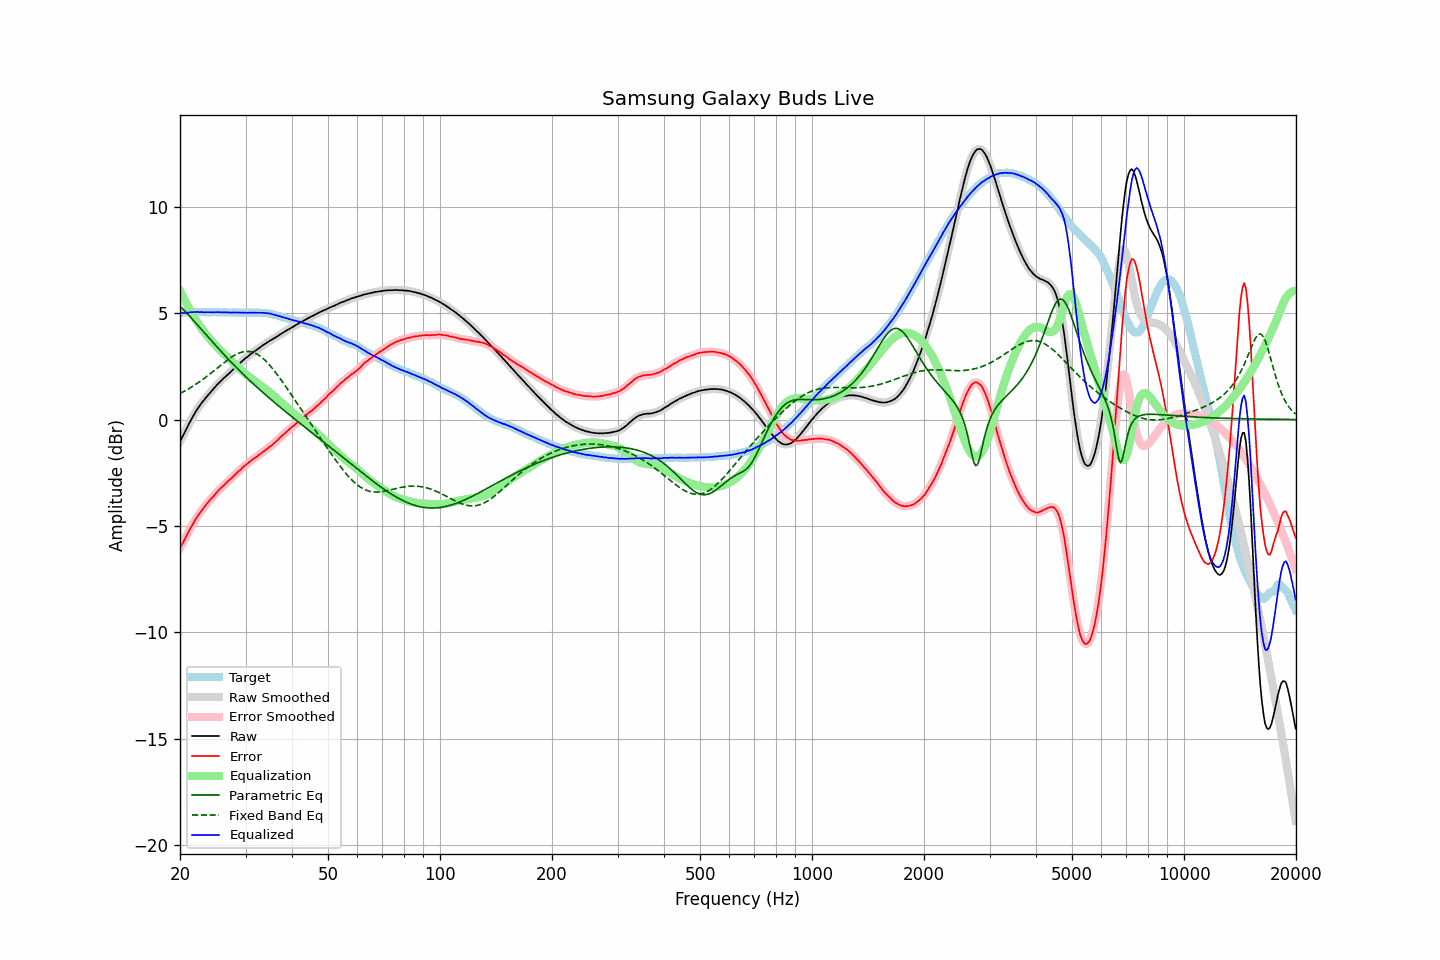

The file beside this chart, header and first rows:
frequency, raw, error, smoothed, error_smoothed, equalization, parametric_eq, fixed_band_eq, equalized_raw, equalized_smoothed, target
20.00, -1.04, -6.06, -1.04, -6.06, 6.04, 5.33, 1.23, 5.00, 5.01, 5.02
20.20, -0.88, -5.90, -0.89, -5.91, 5.89, 5.26, 1.26, 5.01, 5.00, 5.02
20.40, -0.74, -5.77, -0.74, -5.76, 5.74, 5.18, 1.30, 5.00, 5.00, 5.03
20.61, -0.60, -5.62, -0.59, -5.62, 5.60, 5.10, 1.34, 5.00, 5.01, 5.03
20.81, -0.44, -5.47, -0.44, -5.47, 5.46, 5.02, 1.39, 5.01, 5.01, 5.03
21.02, -0.29, -5.32, -0.29, -5.32, 5.32, 4.94, 1.43, 5.02, 5.02, 5.03
21.23, -0.14, -5.18, -0.14, -5.18, 5.18, 4.86, 1.47, 5.04, 5.04, 5.04
21.44, -0.00, -5.05, -0.00, -5.04, 5.05, 4.77, 1.52, 5.05, 5.05, 5.05
21.66, 0.14, -4.91, 0.14, -4.91, 4.91, 4.69, 1.56, 5.04, 5.05, 5.04
21.87, 0.27, -4.78, 0.27, -4.78, 4.78, 4.61, 1.61, 5.05, 5.05, 5.05
22.09, 0.40, -4.64, 0.40, -4.65, 4.66, 4.52, 1.66, 5.06, 5.05, 5.04
22.31, 0.52, -4.53, 0.51, -4.53, 4.54, 4.44, 1.71, 5.06, 5.05, 5.05
22.54, 0.62, -4.43, 0.62, -4.43, 4.43, 4.35, 1.77, 5.04, 5.05, 5.04
22.76, 0.73, -4.32, 0.73, -4.32, 4.32, 4.26, 1.82, 5.05, 5.05, 5.05
22.99, 0.83, -4.22, 0.82, -4.22, 4.22, 4.18, 1.87, 5.05, 5.04, 5.05
23.22, 0.92, -4.12, 0.92, -4.12, 4.12, 4.09, 1.93, 5.04, 5.04, 5.04
23.45, 1.02, -4.02, 1.01, -4.03, 4.03, 4.01, 1.99, 5.04, 5.04, 5.04
23.69, 1.11, -3.93, 1.11, -3.93, 3.93, 3.92, 2.04, 5.04, 5.04, 5.04
23.92, 1.20, -3.84, 1.20, -3.84, 3.84, 3.84, 2.10, 5.04, 5.04, 5.04
24.16, 1.29, -3.75, 1.28, -3.76, 3.75, 3.75, 2.16, 5.04, 5.04, 5.04
24.40, 1.37, -3.68, 1.37, -3.67, 3.67, 3.67, 2.22, 5.04, 5.04, 5.05
24.65, 1.46, -3.59, 1.46, -3.59, 3.58, 3.58, 2.28, 5.04, 5.04, 5.05
24.89, 1.55, -3.50, 1.55, -3.50, 3.50, 3.50, 2.35, 5.05, 5.04, 5.05
25.14, 1.63, -3.41, 1.63, -3.41, 3.42, 3.41, 2.41, 5.04, 5.04, 5.04
25.39, 1.71, -3.33, 1.71, -3.33, 3.34, 3.33, 2.47, 5.05, 5.04, 5.04
25.65, 1.78, -3.26, 1.78, -3.25, 3.26, 3.25, 2.53, 5.04, 5.04, 5.03
25.91, 1.86, -3.18, 1.85, -3.18, 3.18, 3.16, 2.59, 5.04, 5.04, 5.03
26.16, 1.93, -3.11, 1.93, -3.11, 3.11, 3.08, 2.65, 5.04, 5.03, 5.04
26.43, 2.00, -3.04, 2.00, -3.04, 3.04, 3.00, 2.71, 5.03, 5.03, 5.04
26.69, 2.07, -2.96, 2.07, -2.97, 2.97, 2.92, 2.77, 5.03, 5.03, 5.03
26.96, 2.14, -2.89, 2.14, -2.89, 2.90, 2.84, 2.82, 5.03, 5.03, 5.03
27.23, 2.21, -2.82, 2.20, -2.82, 2.83, 2.76, 2.88, 5.03, 5.03, 5.03
27.50, 2.27, -2.76, 2.27, -2.76, 2.75, 2.68, 2.93, 5.02, 5.03, 5.03
27.77, 2.35, -2.69, 2.34, -2.69, 2.68, 2.61, 2.98, 5.03, 5.03, 5.04
28.05, 2.42, -2.62, 2.42, -2.61, 2.61, 2.53, 3.02, 5.03, 5.03, 5.03
28.33, 2.49, -2.54, 2.49, -2.54, 2.54, 2.45, 3.06, 5.03, 5.03, 5.02
28.62, 2.57, -2.46, 2.56, -2.47, 2.47, 2.38, 3.10, 5.03, 5.03, 5.02
28.90, 2.63, -2.40, 2.63, -2.40, 2.40, 2.30, 3.13, 5.02, 5.03, 5.03
29.19, 2.70, -2.33, 2.70, -2.32, 2.33, 2.23, 3.16, 5.02, 5.03, 5.03
29.48, 2.77, -2.25, 2.77, -2.26, 2.26, 2.15, 3.18, 5.02, 5.02, 5.02
29.78, 2.84, -2.18, 2.83, -2.19, 2.19, 2.08, 3.19, 5.03, 5.02, 5.02
30.08, 2.90, -2.13, 2.89, -2.12, 2.13, 2.01, 3.20, 5.02, 5.02, 5.02
30.38, 2.95, -2.07, 2.96, -2.06, 2.06, 1.93, 3.20, 5.01, 5.02, 5.01
30.68, 3.02, -2.00, 3.01, -2.01, 2.00, 1.86, 3.20, 5.02, 5.02, 5.02
30.99, 3.08, -1.94, 3.07, -1.95, 1.95, 1.79, 3.19, 5.02, 5.02, 5.02
31.30, 3.13, -1.89, 3.13, -1.89, 1.89, 1.72, 3.17, 5.02, 5.02, 5.02
31.61, 3.19, -1.84, 3.18, -1.84, 1.84, 1.65, 3.14, 5.02, 5.02, 5.03
31.93, 3.24, -1.78, 3.24, -1.78, 1.78, 1.58, 3.11, 5.02, 5.02, 5.01
32.24, 3.29, -1.73, 3.29, -1.73, 1.73, 1.51, 3.07, 5.02, 5.02, 5.02
32.57, 3.35, -1.67, 3.34, -1.67, 1.67, 1.44, 3.02, 5.02, 5.02, 5.02
32.89, 3.40, -1.62, 3.40, -1.62, 1.62, 1.38, 2.97, 5.02, 5.02, 5.02
33.22, 3.46, -1.56, 3.46, -1.56, 1.56, 1.31, 2.91, 5.02, 5.02, 5.01
33.55, 3.51, -1.50, 3.51, -1.51, 1.51, 1.24, 2.85, 5.01, 5.01, 5.01
33.89, 3.56, -1.45, 3.56, -1.45, 1.45, 1.18, 2.78, 5.01, 5.01, 5.01
34.23, 3.61, -1.39, 3.61, -1.39, 1.39, 1.11, 2.70, 5.00, 5.00, 5.00
34.57, 3.66, -1.33, 3.66, -1.33, 1.33, 1.04, 2.62, 4.99, 4.99, 4.98
34.92, 3.71, -1.26, 3.70, -1.27, 1.27, 0.98, 2.54, 4.98, 4.98, 4.97
35.27, 3.75, -1.22, 3.75, -1.21, 1.21, 0.92, 2.45, 4.96, 4.96, 4.97
35.62, 3.80, -1.14, 3.80, -1.15, 1.14, 0.85, 2.36, 4.94, 4.94, 4.94
35.97, 3.84, -1.08, 3.84, -1.08, 1.08, 0.79, 2.26, 4.92, 4.92, 4.92
... 635 more rows
